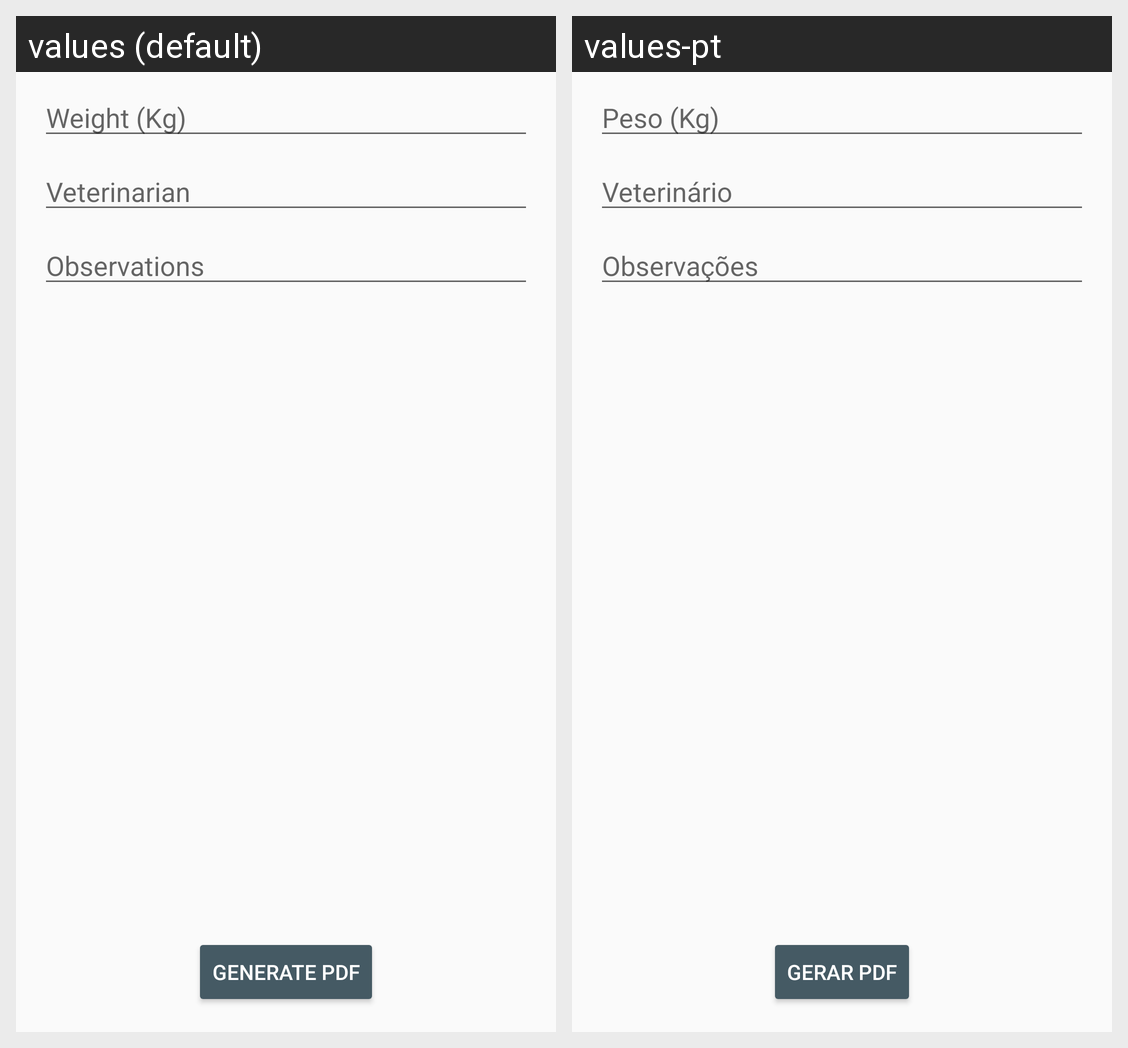

This grid shows one Android layout under two languages. Give, for every string resource on the screen, its name, the default text and each shown locale's text.
Android screen res/layout/fragment_discharge.xml rendered under 2 locales, left to right: values (default), values-pt. Device: Nexus 5 (rendered at 1080×1920; each locale shown at half size, 540×960, under a caption strip naming it); theme AppTheme.
Strings drawn on this screen, with the default value and each locale's value (text and hints the layout hard-codes, and strings that could not be matched under every locale, appear in the picture but are not listed):

weight
  values: Weight (Kg)
  values-pt: Peso (Kg)

doctor
  values: Veterinarian
  values-pt: Veterinário

observations
  values: Observations
  values-pt: Observações

generatePdf
  values: Generate PDF
  values-pt: Gerar PDF
